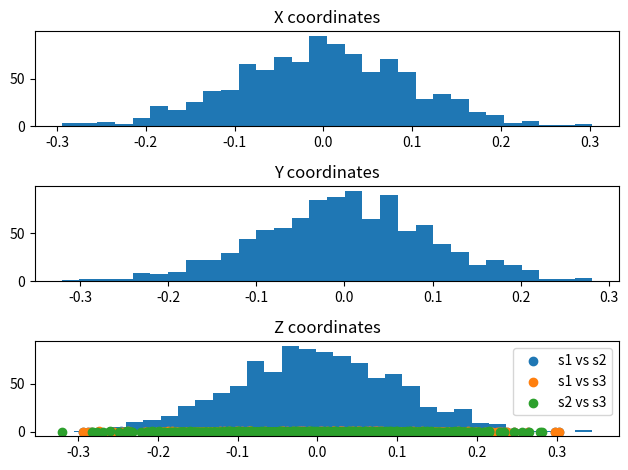

Reproduce this figure in Python.
import numpy as np
import matplotlib.pyplot as plt

#constants
nb_iterations = 1000
proposition_variance = 0.01
initial_state = np.array([0, 0, 0])
transition_matrix = np.array([[0.065, 0.036, -0.056], [0.036, 0.182, -0.078], [-0.056, -0.078, 0.110]])
samples = np.zeros((nb_iterations, 3))
#sampling functions
def stationnary_proposal():
    return np.random.multivariate_normal(np.zeros(3), proposition_variance*np.eye(3))
def proposoal(state):
    return state + stationnary_proposal()
def target_distribution(state):
    return np.exp(-state.dot(transition_matrix).dot(state)/2)
def acceptance_probability(state, new_state):
    return min(1, target_distribution(new_state)/target_distribution(state))
#metropolis hastings algorithm
def metropolis_hastings():
    state = initial_state
    for i in range(nb_iterations):
        new_state = stationnary_proposal()
        if np.random.rand() < acceptance_probability(state, new_state):
            state = new_state
        samples[i] = state
#plotting functions
def plot_samples():
# Create a figure and a 3x1 subplot (3 rows, 1 column)
    fig, axs = plt.subplots(3, 1)

    # Plot histograms
    axs[0].hist(samples[:, 0], bins=30)
    axs[0].set_title('X coordinates')

    axs[1].hist(samples[:, 1], bins=30)
    axs[1].set_title('Y coordinates')

    axs[2].hist(samples[:, 2], bins=30)
    axs[2].set_title('Z coordinates')

    # Display the plot
    plt.tight_layout()
    plt.show()
def plot_vs_samples():
    plt.scatter(samples[:, 0], samples[:, 1], label='s1 vs s2')
    plt.scatter(samples[:, 0], samples[:, 2], label='s1 vs s3')
    plt.scatter(samples[:, 1], samples[:, 2], label='s2 vs s3')
    plt.legend()
    plt.show()
#main
if __name__ == '__main__':
    metropolis_hastings()
    plot_samples()
    plot_vs_samples()